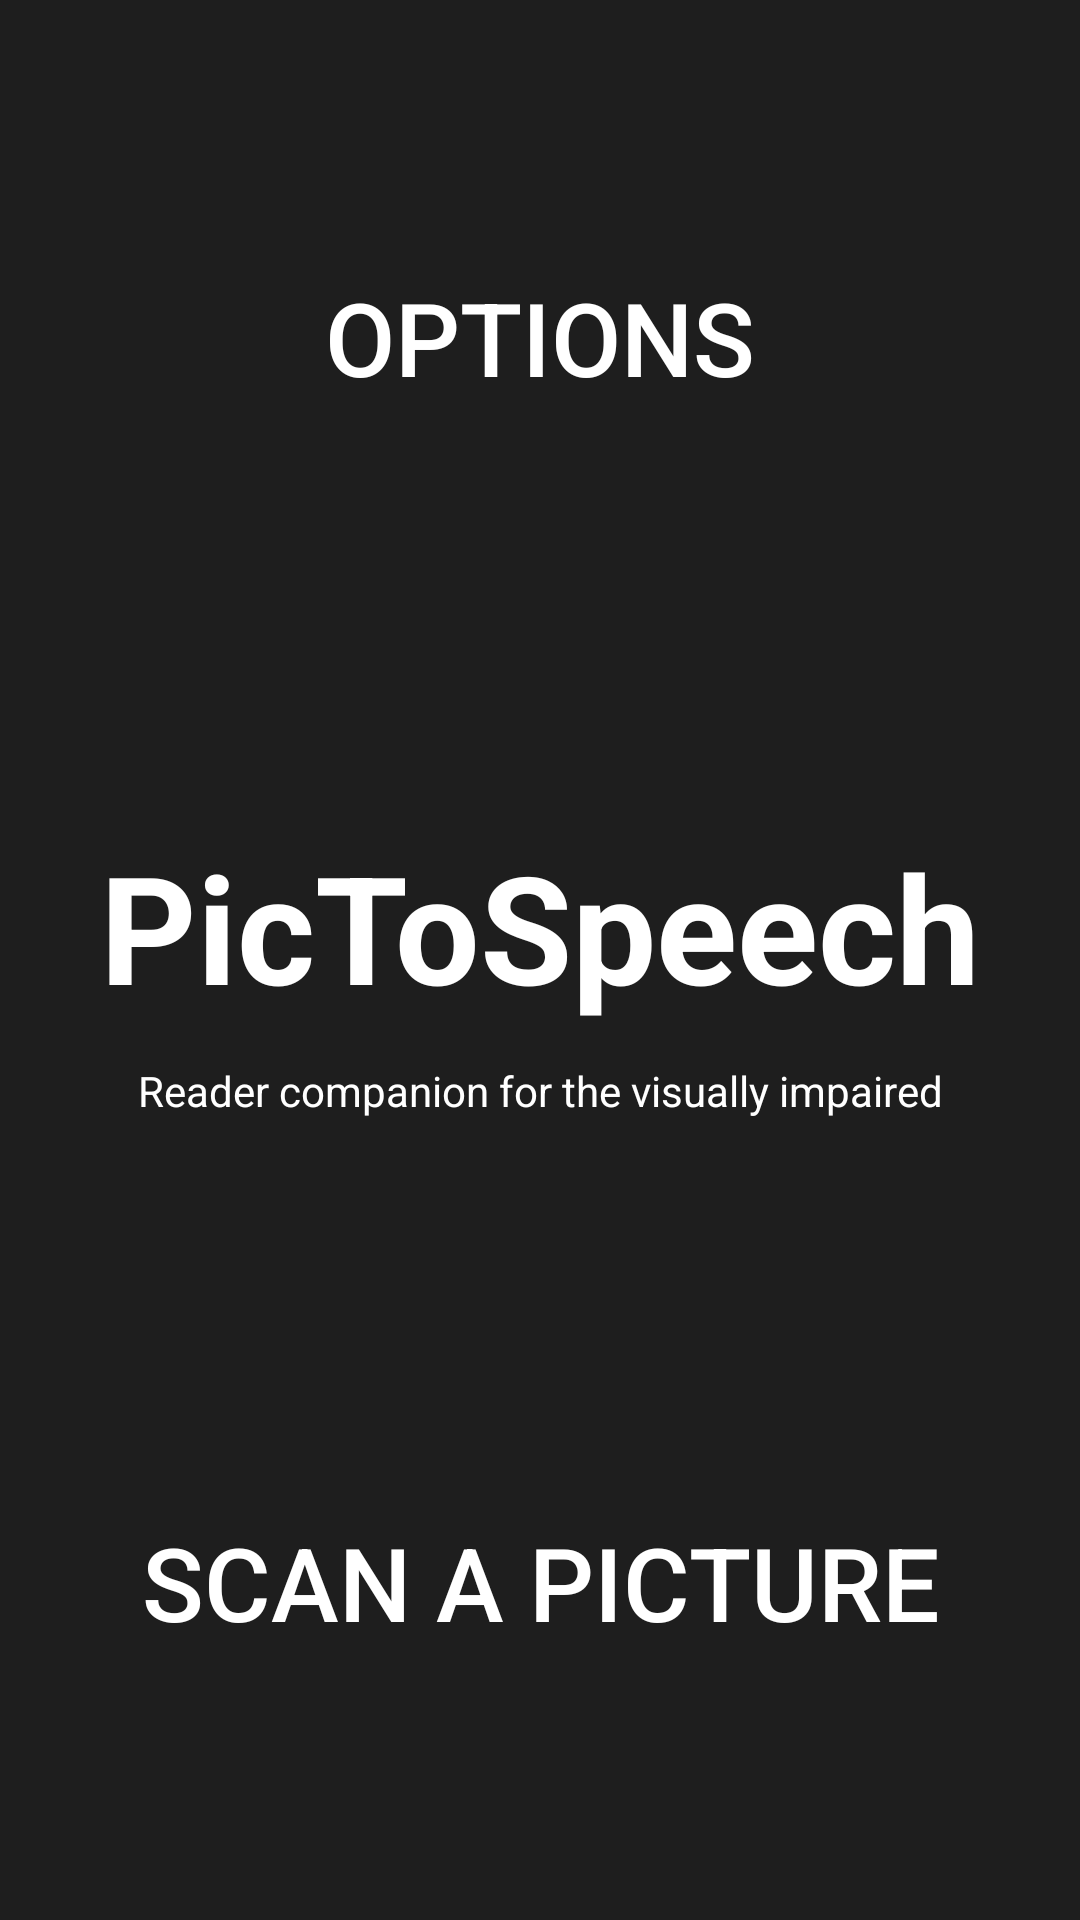

The Android layout XML behind this screen, and the referenced resources:
<!-- AndroidManifest.xml: application theme AppTheme -->
<!-- res/layout/onboarding_main.xml -->
<?xml version="1.0" encoding="utf-8"?>
<androidx.constraintlayout.widget.ConstraintLayout xmlns:android="http://schemas.android.com/apk/res/android"
    xmlns:app="http://schemas.android.com/apk/res-auto"
    xmlns:tools="http://schemas.android.com/tools"
    android:layout_width="match_parent"
    android:layout_height="match_parent"
    android:background="@color/background"
    tools:context=".MainActivity">

    <androidx.appcompat.widget.AppCompatButton
        android:id="@+id/options_btn"
        android:layout_width="match_parent"
        android:layout_height="225dp"
        android:accessibilityLiveRegion="polite"
        android:accessibilityTraversalAfter="@id/subtitle_txtV"
        android:background="@color/button_gray"
        android:text="@string/options"
        android:textColor="@color/white"
        android:textSize="34sp"
        app:layout_constraintEnd_toEndOf="parent"
        app:layout_constraintStart_toStartOf="parent"
        app:layout_constraintTop_toTopOf="parent" />

    <TextView
        android:id="@+id/app_name_title_txtV"
        android:layout_width="wrap_content"
        android:layout_height="wrap_content"
        android:accessibilityLiveRegion="polite"
        android:text="@string/app_name"
        android:textAlignment="center"
        android:textColor="@color/white"
        android:textSize="50sp"
        android:textStyle="bold"
        app:layout_constraintBottom_toBottomOf="parent"
        app:layout_constraintEnd_toEndOf="parent"
        app:layout_constraintStart_toStartOf="parent"
        app:layout_constraintTop_toTopOf="parent"
        app:layout_constraintVertical_bias="0.48" />

    <TextView
        android:id="@+id/subtitle_txtV"
        android:layout_width="wrap_content"
        android:layout_height="wrap_content"
        android:layout_marginTop="12dp"
        android:accessibilityLiveRegion="polite"
        android:accessibilityTraversalAfter="@id/app_name_title_txtV"
        android:text="@string/subtitle"
        android:textColor="@color/white"
        app:layout_constraintEnd_toEndOf="@+id/app_name_title_txtV"
        app:layout_constraintStart_toStartOf="@+id/app_name_title_txtV"
        app:layout_constraintTop_toBottomOf="@+id/app_name_title_txtV" />

    <androidx.appcompat.widget.AppCompatButton
        android:id="@+id/scan_a_pic_btn"
        android:layout_width="match_parent"
        android:layout_height="225dp"
        android:accessibilityLiveRegion="polite"
        android:accessibilityTraversalAfter="@id/options_btn"
        android:background="@color/button_gray"
        android:text="@string/scan_a_pic"
        android:textColor="@color/white"
        android:textSize="34sp"
        app:layout_constraintBottom_toBottomOf="parent"
        app:layout_constraintEnd_toEndOf="parent"
        app:layout_constraintHorizontal_bias="1.0"
        app:layout_constraintStart_toStartOf="parent" />



</androidx.constraintlayout.widget.ConstraintLayout>
<!-- resources referenced by this layout -->
<resources>
  <color name="background">#1E1E1E</color>
  <color name="white">#FFFFFFFF</color>
  <string name="app_name">PicToSpeech</string>
  <string name="options">Options</string>
  <string name="scan_a_pic">Scan a Picture</string>
  <string name="subtitle">Reader companion for the visually impaired</string>
  <style name="AppTheme" parent="Theme.Material3.DayNight.NoActionBar">
          
          <item name="android:statusBarColor">@color/transparent</item>
      </style>
</resources>
